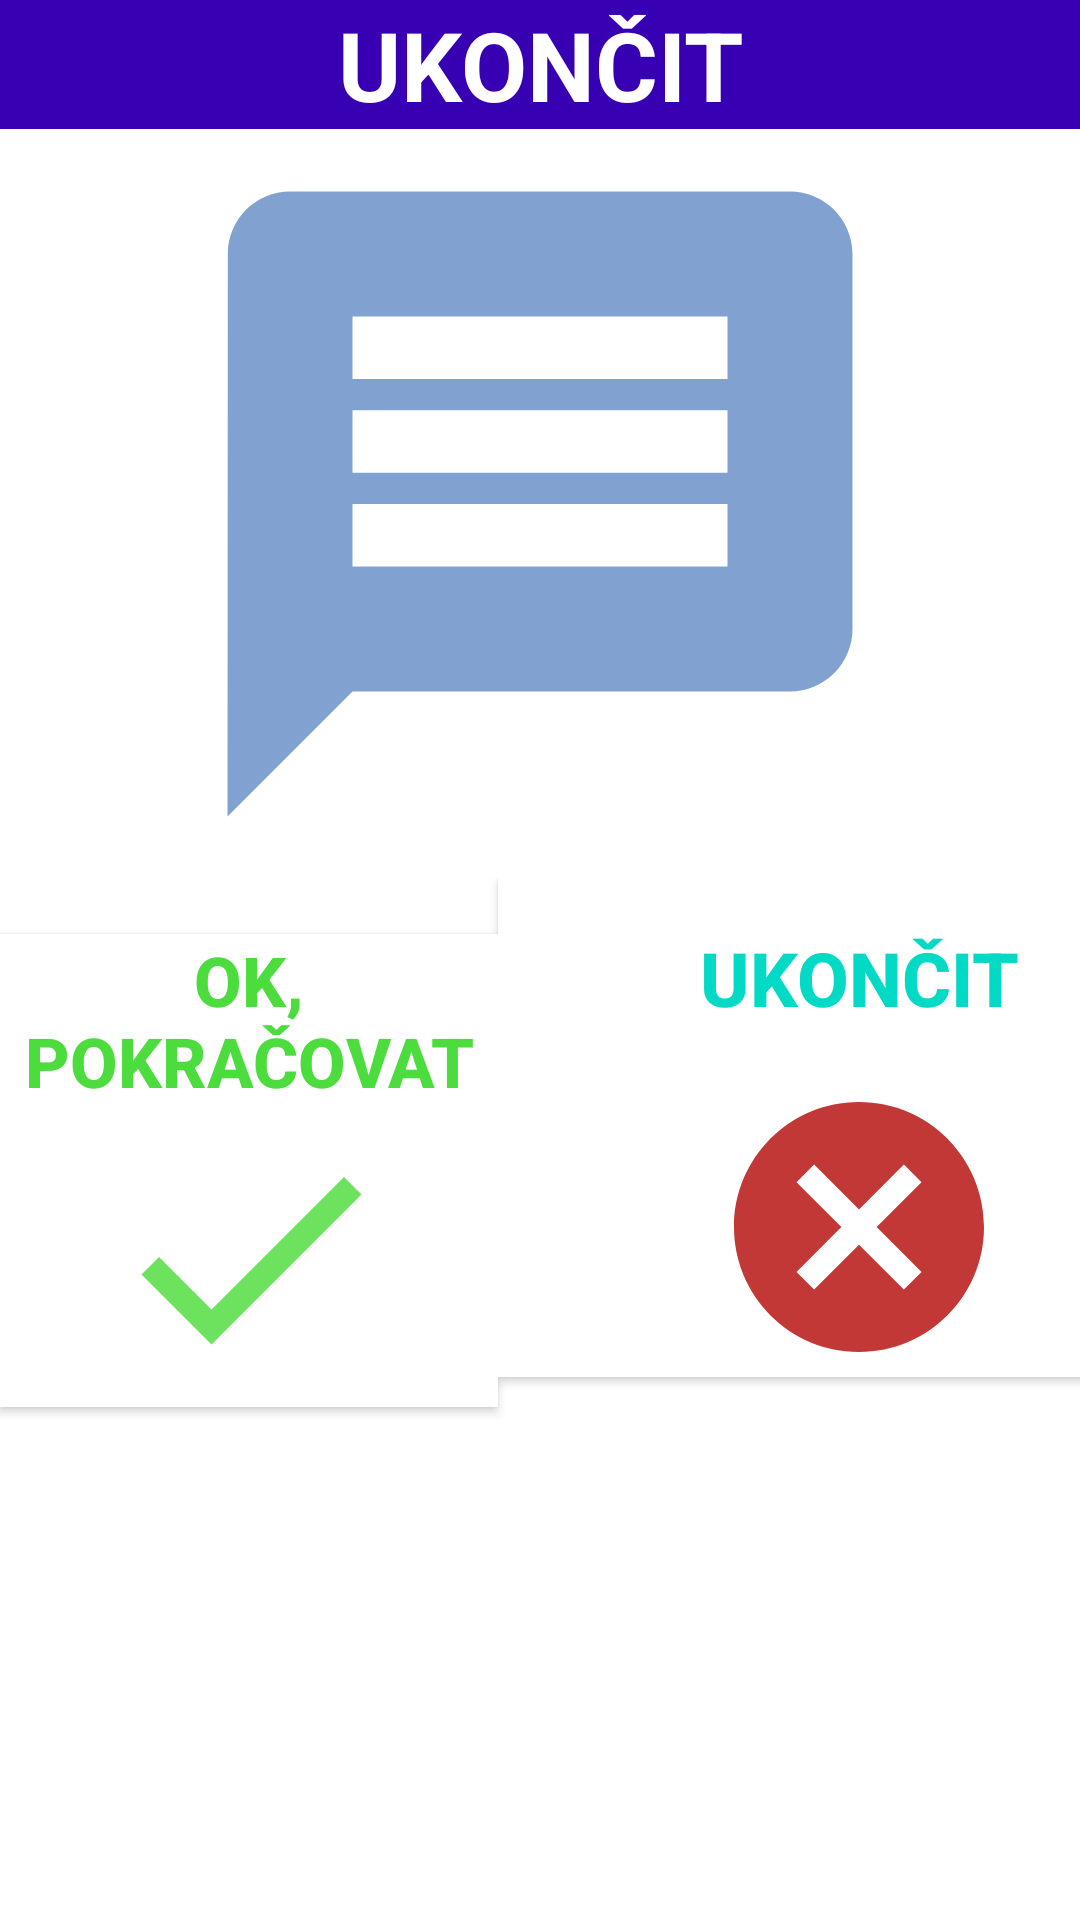

Write the Android layout XML for this screen, with the resource values it uses.
<!-- AndroidManifest.xml: fallback theme Theme.MaterialComponents.DayNight.NoActionBar -->
<!-- res/layout/done_or_not.xml -->
<?xml version="1.0" encoding="utf-8"?>
<LinearLayout xmlns:android="http://schemas.android.com/apk/res/android"
    android:layout_width="match_parent"
    android:layout_height="match_parent"
    android:orientation="vertical">


    <TextView
        android:id="@+id/upload_ok_text_alert"
        android:layout_width="match_parent"
        android:layout_height="wrap_content"
        android:text="@string/done_or_not_title"
        android:textSize="32sp"
        android:textAllCaps="true"
        android:background="@color/design_default_color_primary_dark"
        android:textColor="#ffffff"
        android:textStyle="bold"
        android:gravity="center"/>

    <ImageView
        android:id="@+id/dialog_imageview"
        android:layout_width="match_parent"
        android:layout_height="wrap_content"
        android:contentDescription="@string/upload_was_successfully_done"
        android:src="@drawable/ic_baseline_message_24" />


    <androidx.appcompat.widget.AppCompatImageView
        android:layout_width="match_parent"
        android:layout_height="wrap_content"
        android:src="@drawable/cloors" />


    <Space
        android:layout_width="438dp"
        android:layout_height="wrap_content"
        android:layout_weight="1" />



    <LinearLayout
        android:layout_width="match_parent"
        android:layout_height="445dp"
        android:orientation="horizontal">

        <Button
            android:id="@+id/next_button"
            android:layout_width="166dp"
            android:layout_height="wrap_content"
            android:background="#fff"
            android:drawableBottom="@drawable/ic_baseline_done_24"
            android:shadowColor="#807A7A"

            android:text="@string/ok_continue"
            android:textColor="@color/successfully_uploaded1_background"
            android:textSize="23sp"
            android:textStyle="bold" />

        <Button
            android:id="@+id/cancel_button"
            android:layout_width="241dp"
            android:layout_height="166dp"
            android:background="#fff"
            android:drawableBottom="@drawable/ic_baseline_cancel_24"


            android:text="@string/finish_and_leaave"

            android:textColor="@color/colorAccent"
            android:textSize="25sp"
            android:textStyle="bold" />

        <TextView
            android:id="@+id/finish_area_label"
            android:layout_width="182dp"
            android:layout_height="wrap_content"
            android:text=""
            android:visibility="gone"
            />


        <TextView
            android:id="@+id/finish_area"
            android:layout_width="182dp"
            android:layout_height="wrap_content"
            android:drawableBottom="@drawable/ic_baseline_done_24"
            android:text=""
            android:visibility="gone"
            />


        <TextView
            android:id="@+id/cancel_and_continue"
            android:layout_width="match_parent"
            android:layout_height="wrap_content"
            android:drawableBottom="@drawable/ic_baseline_cancel_24"
            android:text=""
            android:visibility="gone"/>


    </LinearLayout>


</LinearLayout>
<!-- resources referenced by this layout -->
<resources>
  <color name="successfully_uploaded1_background">#4DDC3D</color>
  <!-- drawable ic_baseline_cancel_24 (drawable) -->
  <vector android:alpha="0.83" android:height="100dp"
      android:tint="#B40E0B" android:viewportHeight="24"
      android:viewportWidth="24" android:width="100dp" xmlns:android="http://schemas.android.com/apk/res/android">
      <path android:fillColor="@android:color/white" android:pathData="M12,2C6.47,2 2,6.47 2,12s4.47,10 10,10 10,-4.47 10,-10S17.53,2 12,2zM17,15.59L15.59,17 12,13.41 8.41,17 7,15.59 10.59,12 7,8.41 8.41,7 12,10.59 15.59,7 17,8.41 13.41,12 17,15.59z"/>
  </vector>
  <!-- drawable ic_baseline_done_24 (drawable) -->
  <vector android:alpha="0.83" android:height="100dp"
      android:tint="#4DDC3D" android:viewportHeight="24"
      android:viewportWidth="24" android:width="100dp" xmlns:android="http://schemas.android.com/apk/res/android">
      <path android:fillColor="@android:color/white" android:pathData="M9,16.2L4.8,12l-1.4,1.4L9,19 21,7l-1.4,-1.4L9,16.2z"/>
  </vector>
  <!-- drawable ic_baseline_message_24 (drawable) -->
  <vector android:alpha="0.63" android:autoMirrored="true"
      android:height="250dp" android:tint="#356AB4"
      android:viewportHeight="24" android:viewportWidth="24"
      android:width="250dp" xmlns:android="http://schemas.android.com/apk/res/android">
      <path android:fillColor="@android:color/white" android:pathData="M20,2L4,2c-1.1,0 -1.99,0.9 -1.99,2L2,22l4,-4h14c1.1,0 2,-0.9 2,-2L22,4c0,-1.1 -0.9,-2 -2,-2zM18,14L6,14v-2h12v2zM18,11L6,11L6,9h12v2zM18,8L6,8L6,6h12v2z"/>
  </vector>
  <string name="done_or_not_title">ukončit</string>
  <string name="finish_and_leaave">Ukončit</string>
  <string name="ok_continue">Ok, pokračovat</string>
  <string name="upload_was_successfully_done">Upload was successfully done</string>
  <!-- not gathered from this repository: default colours our renderer supplied (Android Studio template values) -->
  <color name="colorAccent">#FF03DAC5</color>
</resources>
